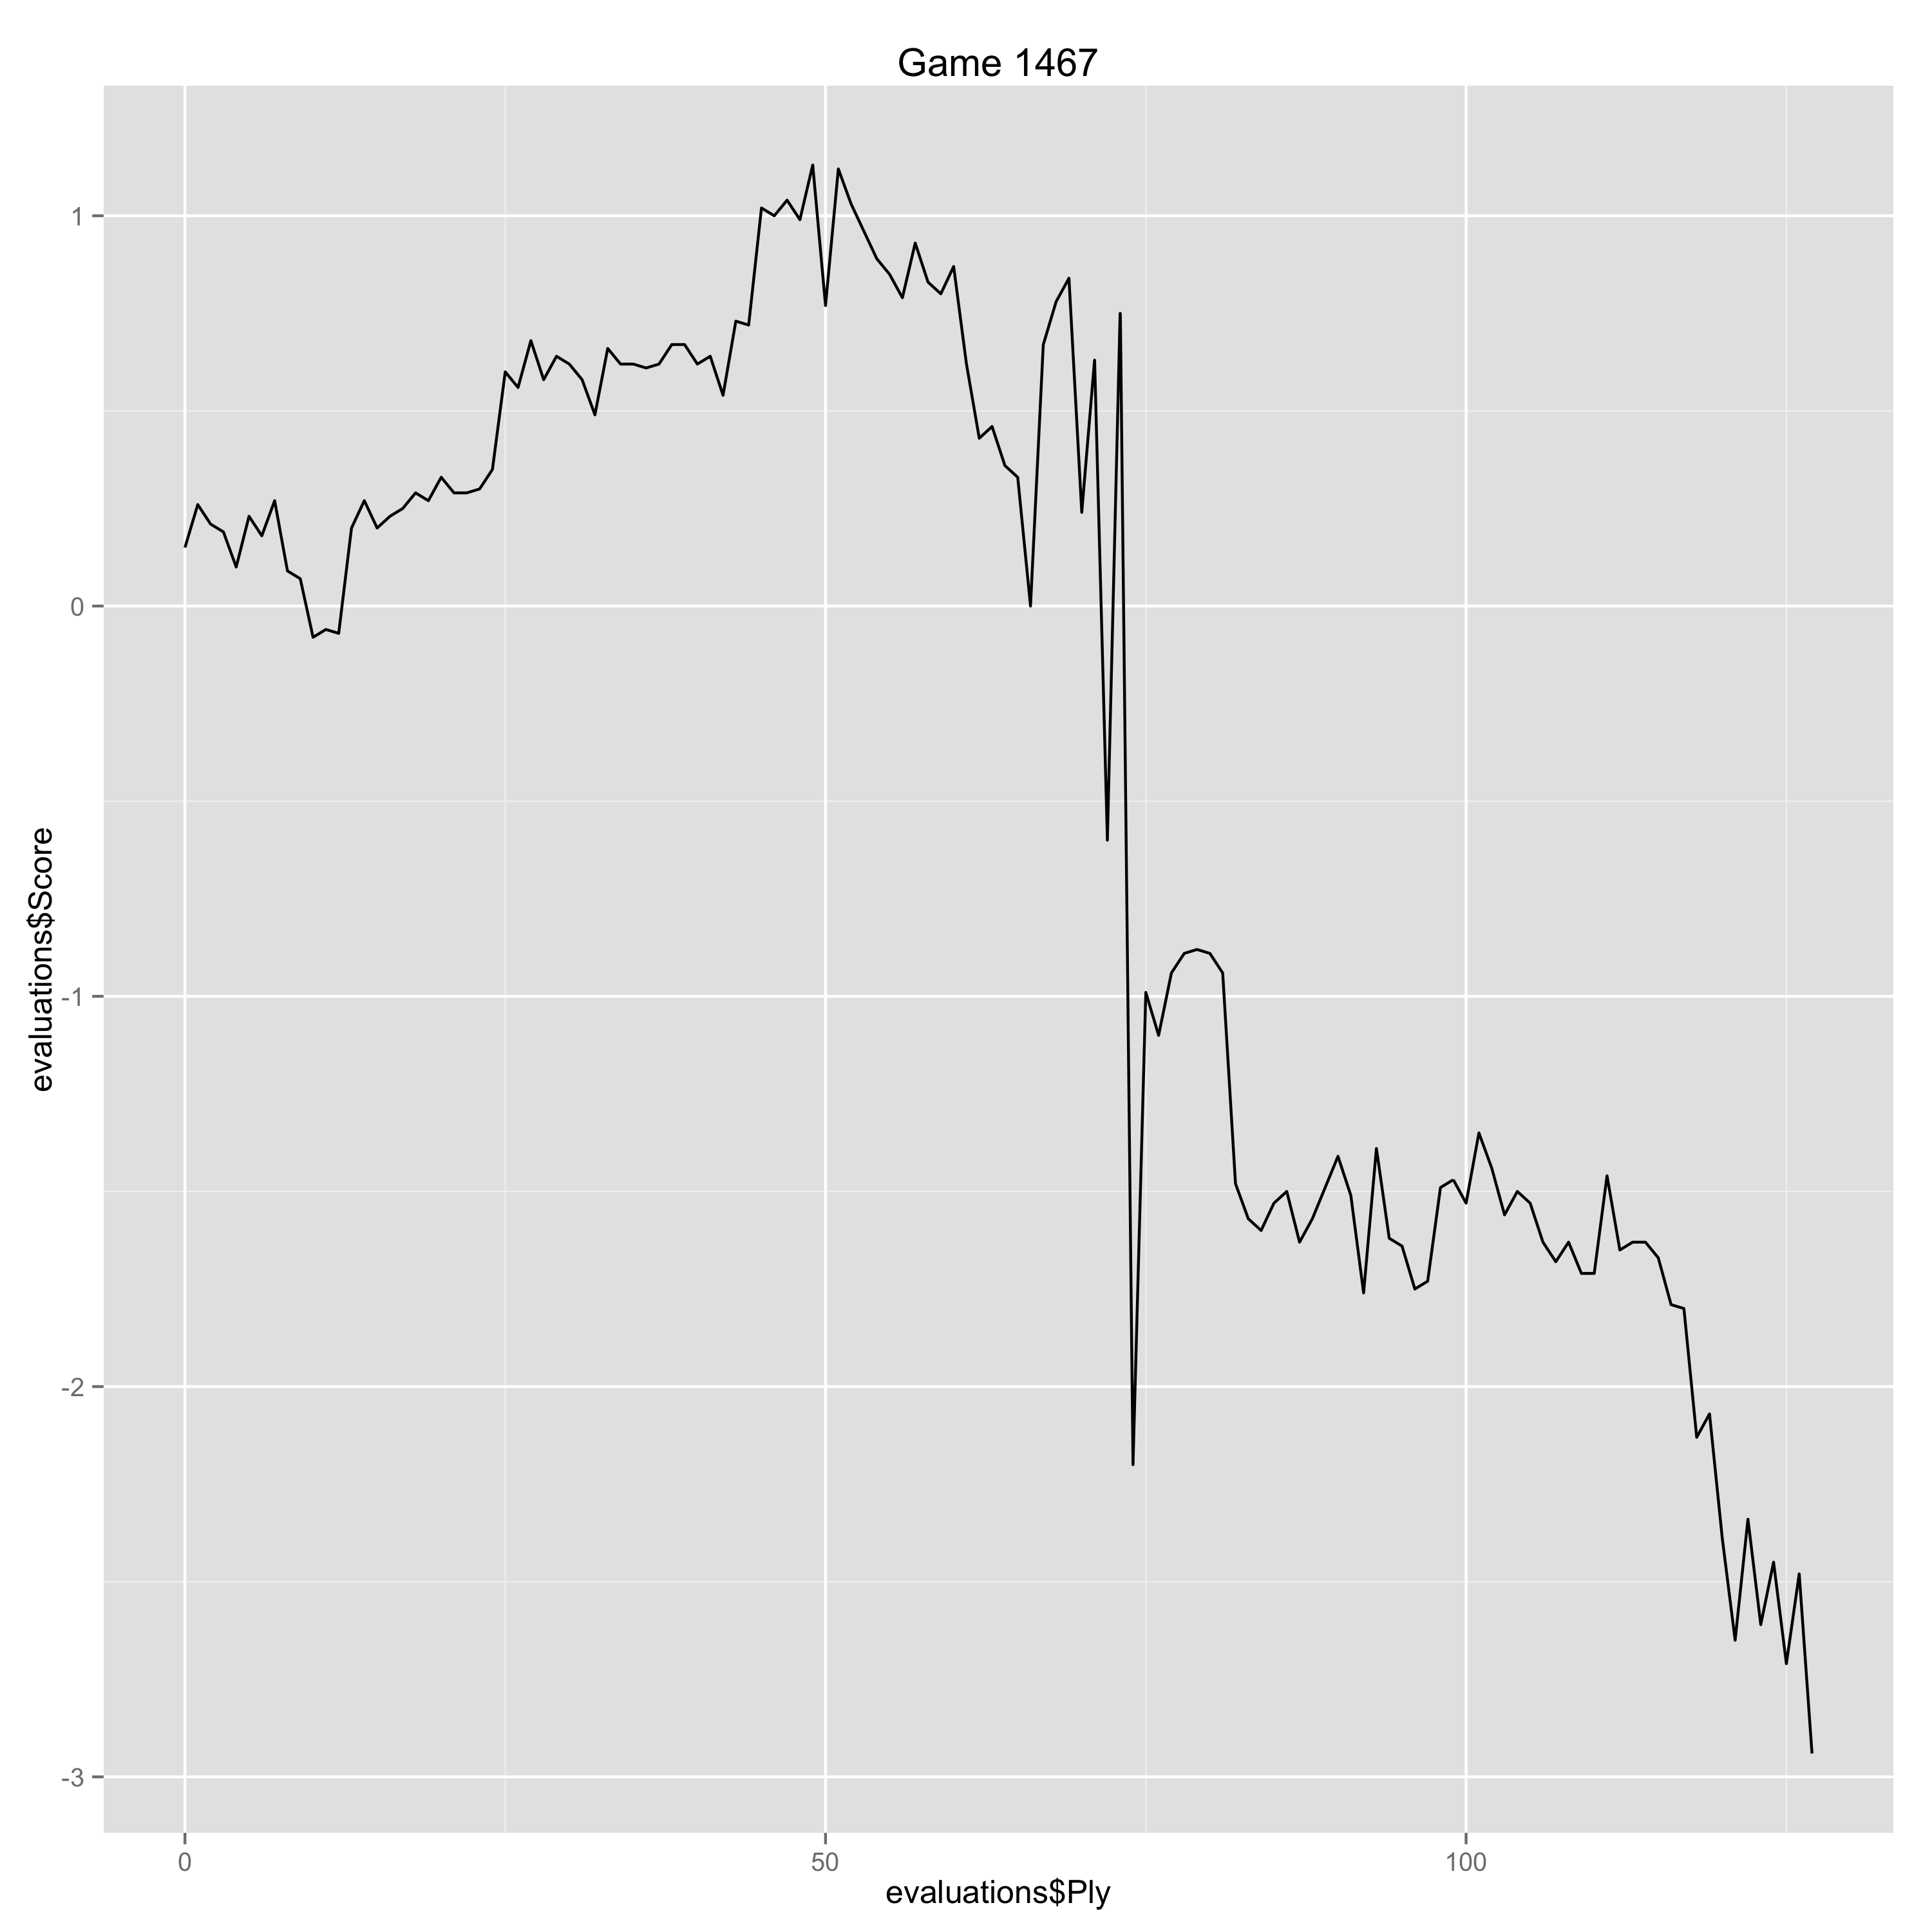

The table this chart was drawn from, first rows:
Ply, Move, White, Black, Score, Eval, Comment
0, [1], d4, , 0.15, 0.15, 
1, [1], , e6, 0.26, -0.11, 
2, [2], c4, , 0.21, -0.05, 
3, [2], , Nf6, 0.19, 0.02, 
4, [3], Nc3, , 0.1, -0.09, 
5, [3], , Bb4, 0.23, -0.13, 
6, [4], Nf3, , 0.18, -0.05, 
7, [4], , b6, 0.27, -0.09, 
8, [5], Qc2, , 0.09, -0.18, 
9, [5], , Bb7, 0.07, 0.02, 
10, [6], a3, , -0.08, -0.15, 
11, [6], , Bxc3+, -0.06, -0.02, 
12, [7], Qxc3, , -0.07, -0.01, 
13, [7], , Ne4, 0.2, -0.27, 
14, [8], Qc2, , 0.27, 0.07, 
15, [8], , f5, 0.2, 0.07, 
16, [9], g3, , 0.23, 0.03, 
17, [9], , Nf6, 0.25, -0.02, 
18, [10], Bh3, , 0.29, 0.04, 
19, [10], , Nc6, 0.27, 0.02, 
20, [11], O-O, , 0.33, 0.06, 
21, [11], , Ne7, 0.29, 0.04, 
22, [12], b4, , 0.29, 0.0, 
23, [12], , O-O, 0.3, -0.01, 
24, [13], Ne5, , 0.35, 0.05, 
25, [13], , Qe8, 0.6, -0.25, 
26, [14], f3, , 0.56, -0.04, 
27, [14], , a6, 0.68, -0.12, 
28, [15], Bg2, , 0.58, -0.1, 
29, [15], , d6, 0.64, -0.06, 
30, [16], Nd3, , 0.62, -0.02, 
31, [16], , Qd7, 0.58, 0.04, 
32, [17], Bb2, , 0.49, -0.09, 
33, [17], , Ng6, 0.66, -0.17, 
34, [18], Rfe1, , 0.62, -0.04, 
35, [18], , Rae8, 0.62, 0.0, 
36, [19], e4, , 0.61, -0.01, 
37, [19], , fxe4, 0.62, -0.01, 
38, [20], fxe4, , 0.67, 0.05, 
39, [20], , e5, 0.67, 0.0, 
40, [21], d5, , 0.62, -0.05, 
41, [21], , c6, 0.64, -0.02, 
42, [22], Nf2, , 0.54, -0.1, 
43, [22], , b5, 0.73, -0.19, 
44, [23], Rac1, , 0.72, -0.01, 
45, [23], , Ne7, 1.02, -0.3, 
46, [24], dxc6, , 1.0, -0.02, 
47, [24], , Nxc6, 1.04, -0.04, 
48, [25], cxb5, , 0.99, -0.05, 
49, [25], , axb5, 1.13, -0.14, 
50, [26], Qd3, , 0.77, -0.36, 
51, [26], , Na7, 1.12, -0.35, 
52, [27], Rc2, , 1.03, -0.09, 
53, [27], , Qe7, 0.96, 0.07, 
54, [28], Rec1, , 0.89, -0.07, 
55, [28], , Rc8, 0.85, 0.04, 
56, [29], Bh3, , 0.79, -0.06, 
57, [29], , Rxc2, 0.93, -0.14, 
58, [30], Rxc2, , 0.83, -0.1, 
59, [30], , Rd8, 0.8, 0.03, 
... 68 more rows
